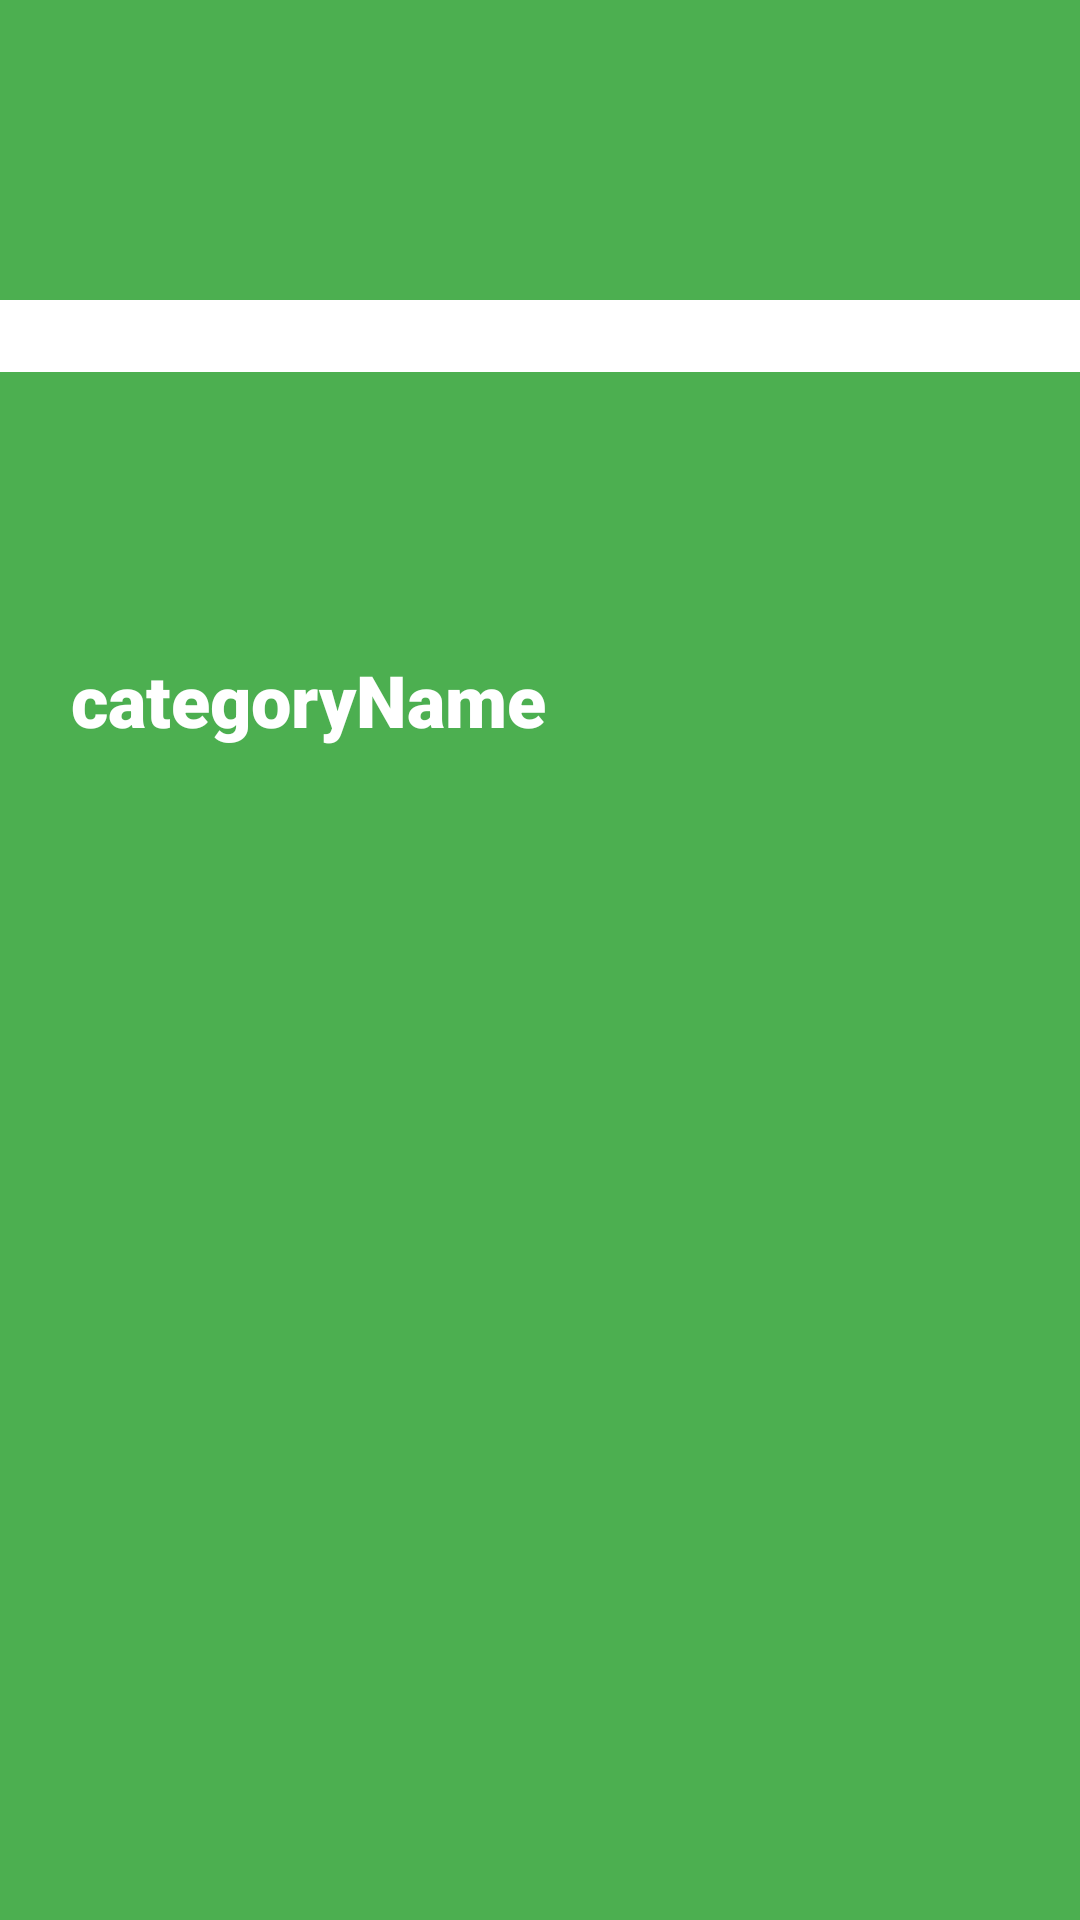

Layout XML and referenced resources for this Android screen:
<!-- AndroidManifest.xml: application theme Theme.StockApp -->
<!-- res/layout/fragment_category_item.xml -->
<?xml version="1.0" encoding="utf-8"?>
<androidx.constraintlayout.widget.ConstraintLayout xmlns:android="http://schemas.android.com/apk/res/android"
    xmlns:app="http://schemas.android.com/apk/res-auto"
    xmlns:tools="http://schemas.android.com/tools"
    android:id="@+id/constraintLayout"
    android:layout_width="match_parent"
    android:layout_height="wrap_content"
    android:background="#4CAF50">

    <TextView
        android:id="@+id/categoryName"
        android:layout_width="wrap_content"
        android:layout_height="wrap_content"
        android:fontFamily="sans-serif-black"
        android:text="categoryName"
        android:textColor="#FFFFFF"
        android:textSize="24sp"
        app:layout_constraintBottom_toBottomOf="parent"
        app:layout_constraintEnd_toEndOf="parent"
        app:layout_constraintHorizontal_bias="0.118"
        app:layout_constraintStart_toStartOf="parent"
        app:layout_constraintTop_toTopOf="parent"
        app:layout_constraintVertical_bias="0.357" />

    <ImageView
        android:id="@+id/imageView"
        android:layout_width="92dp"
        android:layout_height="86dp"
        app:layout_constraintBottom_toTopOf="@+id/guideline8"
        app:layout_constraintEnd_toEndOf="parent"
        app:layout_constraintHorizontal_bias="0.95"
        app:layout_constraintStart_toStartOf="parent"
        app:layout_constraintTop_toTopOf="parent"
        app:layout_constraintVertical_bias="0.152"
        app:srcCompat="@drawable/semfoto" />

    <androidx.constraintlayout.widget.Guideline
        android:id="@+id/guideline8"
        android:layout_width="wrap_content"
        android:layout_height="wrap_content"
        android:layout_marginTop="161dp"
        android:layout_marginEnd="411dp"
        android:layout_marginBottom="570dp"
        android:orientation="horizontal"
        app:layout_constraintBottom_toBottomOf="parent"
        app:layout_constraintEnd_toEndOf="parent"
        app:layout_constraintGuide_percent="1.0"
        app:layout_constraintStart_toStartOf="parent"
        app:layout_constraintTop_toTopOf="parent" />

    <androidx.constraintlayout.widget.Guideline
        android:id="@+id/guideline9"
        android:layout_width="wrap_content"
        android:layout_height="wrap_content"
        android:orientation="vertical"
        app:layout_constraintGuide_end="291dp" />

    <androidx.constraintlayout.widget.Guideline
        android:id="@+id/guideline10"
        android:layout_width="wrap_content"
        android:layout_height="wrap_content"
        android:orientation="vertical"
        app:layout_constraintGuide_end="141dp" />

    <View
        android:id="@+id/view3"
        android:layout_width="410dp"
        android:layout_height="24dp"
        android:layout_marginTop="100dp"
        android:background="#FFFFFF"
        app:layout_constraintTop_toTopOf="parent"
        tools:layout_editor_absoluteX="0dp" />

</androidx.constraintlayout.widget.ConstraintLayout>
<!-- resources referenced by this layout -->
<resources>
  <style name="Theme.StockApp" parent="Theme.MaterialComponents.DayNight.NoActionBar">
          
          <item name="colorPrimary">@color/purple_500</item>
          <item name="colorPrimaryVariant">@color/purple_700</item>
          <item name="colorOnPrimary">@color/white</item>
          
          <item name="colorSecondary">@color/teal_200</item>
          <item name="colorSecondaryVariant">@color/teal_700</item>
          <item name="colorOnSecondary">@color/black</item>
          
          <item name="android:statusBarColor">?attr/colorPrimaryVariant</item>
          
  
      </style>
  <color name="purple_500">#9E2424</color>
  <color name="purple_700">#B60C00</color>
  <color name="white">#FFFFFFFF</color>
  <color name="teal_200">#E91E63</color>
  <color name="teal_700">#FFA49D</color>
  <color name="black">#FF000000</color>
</resources>
